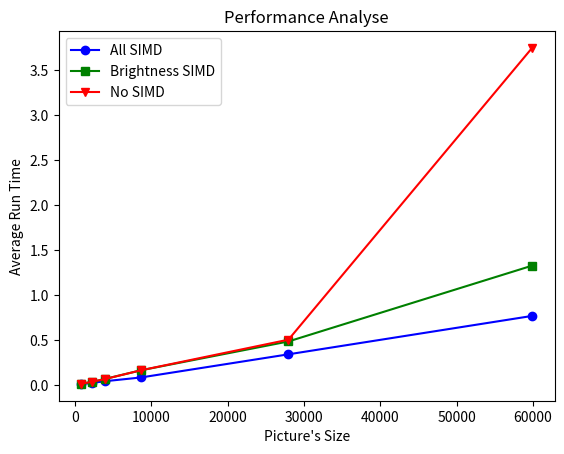

This figure's Python source:
import matplotlib.pyplot as plt

# Sample data for lines
x_values = [786, 2252.8, 3891.2, 8601.6, 27955.2, 59904]
y_values1 = [0.014120, 0.025882, 0.044095, 0.085574, 0.342793, 0.768934]
y_values2 = [0.015046, 0.037155, 0.069187, 0.165030, 0.485623, 1.326942]
y_values3 = [0.015628, 0.038885, 0.068070, 0.165154, 0.505280, 3.744245]

# Plotting the first line
plt.plot(x_values, y_values1, label='All SIMD', color='blue', marker='o')

# Plotting the second line
plt.plot(x_values, y_values2, label='Brightness SIMD', color='green', marker='s')

# Plotting the third line
plt.plot(x_values, y_values3, label='No SIMD', color='red', marker='v')

# Adding labels and title
plt.xlabel("Picture's Size")
plt.ylabel('Average Run Time')
plt.title('Performance Analyse')

# Adding a legend
plt.legend()

# Display the plot
plt.show()
